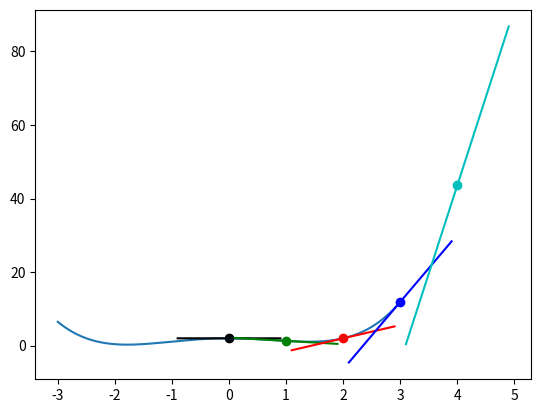

Write the Python code that produced this figure.
import matplotlib.pyplot as plt
import numpy as np


def f(_x):
    # return _x * _x - 3 * _x + 4
    return 0.2 * _x ** 4 + 0.1 * _x ** 3 - _x ** 2 + 2


def approximate_tangent_line(_x, _approx_derivative, _b):
    return _approx_derivative * _x + _b


x = np.arange(-3, 3, 0.001)
y = f(x)

plt.plot(x, y)

colours = ['k', 'g', 'r', 'b', 'c']


def approx_derivative(_i):
    p2_delta = 0.0001
    x1 = _i
    x2 = x1 + p2_delta
    y1 = f(x1)
    y2 = f(x2)
    print((x1, y1), (x2, y2))
    slope = (y2 - y1) / (x2 - x1)
    # b is the y = mx + b: formula for a line
    b = y2 - slope * x2
    draw_line(_i, slope, b, x1, y1)
    print('Approx derivative for f(x)',
          f'where x = {x1} is {slope}')


def draw_line(colour_index, _slope, b, x1, y1):
    to_plot = [x1 - 0.9, x1 + 0.9]
    plt.scatter(x1, y1, c=colours[colour_index])  # Plot the point
    plt.plot(to_plot,
             [approximate_tangent_line(point, _slope, b)
              for point in to_plot],
             c=colours[colour_index])


for i in range(5):
    approx_derivative(i)

plt.show()
